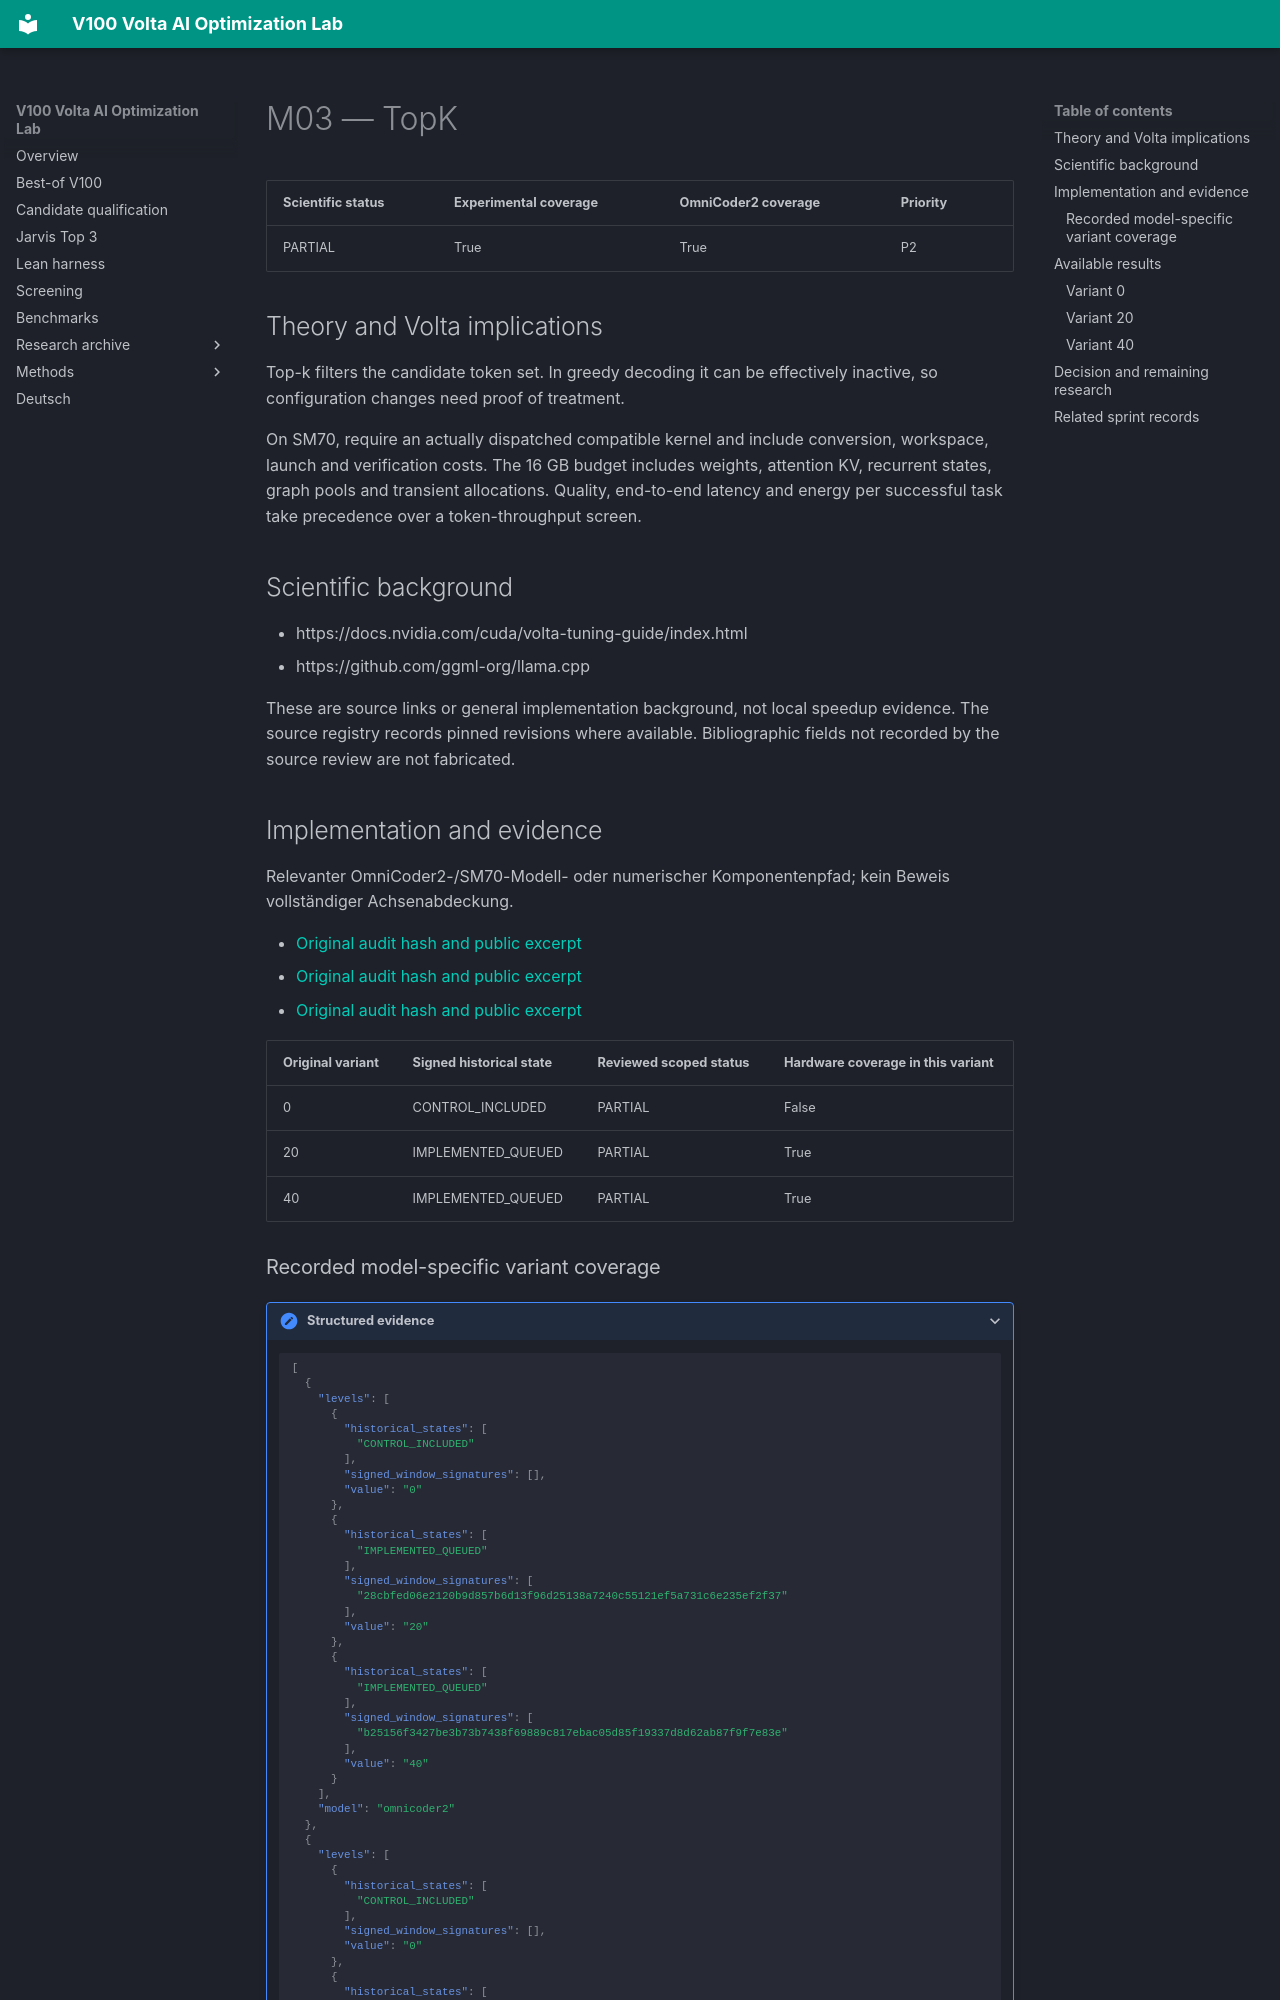

repository: Maxxxel/v100-volta-ai-optimization-lab · page: factors/M03/index.html · generator: mkdocs

# M03 — TopK

| Scientific status | Experimental coverage | OmniCoder2 coverage | Priority |
|---|---|---|---|
| PARTIAL | True | True | P2 |


## Theory and Volta implications

Top-k filters the candidate token set. In greedy decoding it can be effectively inactive, so configuration changes need proof of treatment.

On SM70, require an actually dispatched compatible kernel and include conversion, workspace, launch and verification costs. The 16 GB budget includes weights, attention KV, recurrent states, graph pools and transient allocations. Quality, end-to-end latency and energy per successful task take precedence over a token-throughput screen.

## Scientific background

- https://docs.nvidia.com/cuda/volta-tuning-guide/index.html
- https://github.com/ggml-org/llama.cpp

These are source links or general implementation background, not local speedup evidence. The source registry records pinned revisions where available. Bibliographic fields not recorded by the source review are not fabricated.

## Implementation and evidence

Relevanter OmniCoder2-/SM70-Modell- oder numerischer Komponentenpfad; kein Beweis vollständiger Achsenabdeckung.

- [Original audit hash and public excerpt](../audits/audit-13dd3428ed47ffaa776f.md)
- [Original audit hash and public excerpt](../audits/audit-4380d20626bf9431fb13.md)
- [Original audit hash and public excerpt](../audits/audit-e81c5a2b17132ab84d5e.md)

| Original variant | Signed historical state | Reviewed scoped status | Hardware coverage in this variant |
|---|---|---|---|
| 0 | CONTROL_INCLUDED | PARTIAL | False |
| 20 | IMPLEMENTED_QUEUED | PARTIAL | True |
| 40 | IMPLEMENTED_QUEUED | PARTIAL | True |
